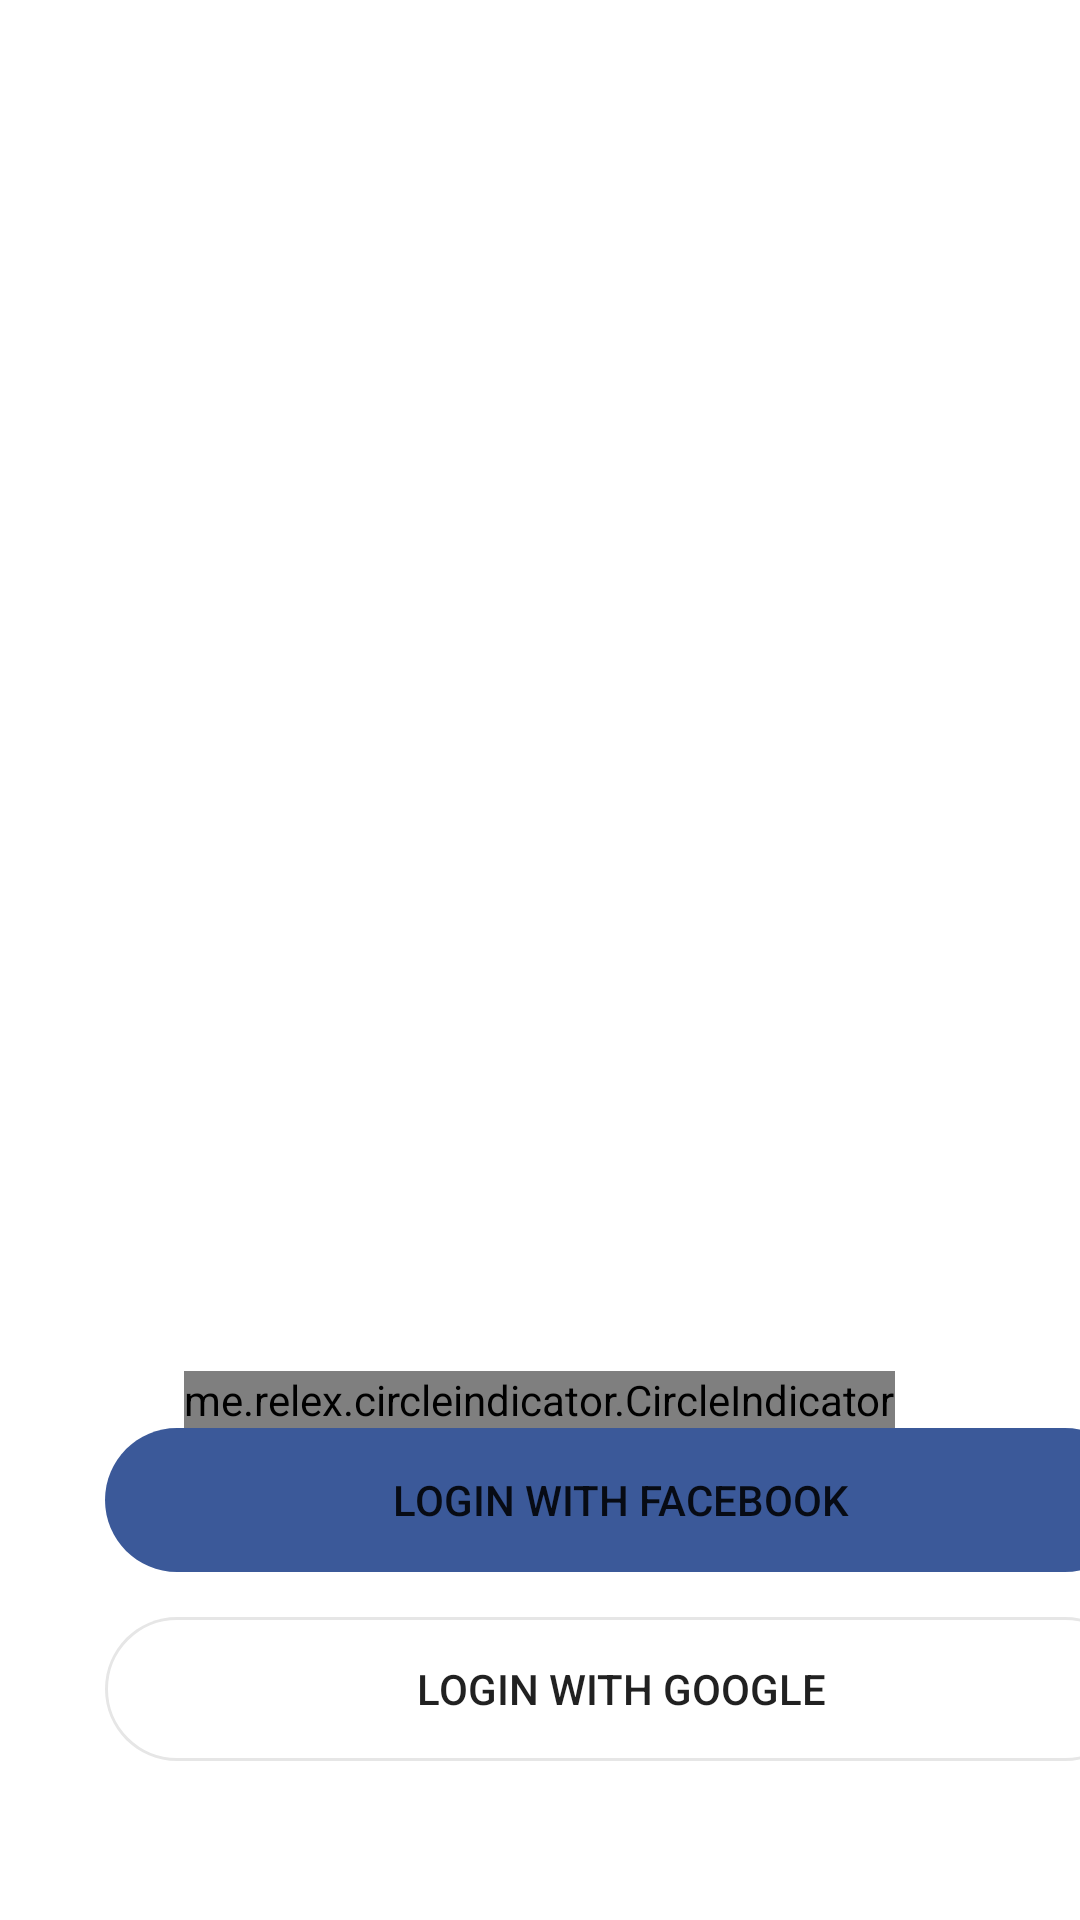

Layout XML and referenced resources for this Android screen:
<!-- AndroidManifest.xml: application theme Theme.EVERYDAY -->
<!-- res/layout/activity_home.xml -->
<?xml version="1.0" encoding="utf-8"?>
<LinearLayout xmlns:android="http://schemas.android.com/apk/res/android"
    xmlns:app="http://schemas.android.com/apk/res-auto"
    xmlns:tools="http://schemas.android.com/tools"
    android:layout_width="fill_parent"
    android:layout_height="fill_parent"
    android:clipToOutline="true"
    android:background="@drawable/onboarding_"
    tools:context=".Activity.LoginActivity"
    android:orientation="vertical">

    <androidx.viewpager.widget.ViewPager
        android:id="@+id/viewslider"
        android:layout_width="match_parent"
        android:layout_height="445dp"
        android:layout_alignParentLeft="true"
        android:scaleType="centerCrop"
        tools:ignore="SpeakableTextPresentCheck" />

    <me.relex.circleindicator.CircleIndicator
        android:id="@+id/circle_indicator"
        android:layout_width="wrap_content"
        android:layout_marginTop="12dp"
        android:layout_gravity="center"
        android:layout_height="-10dp"/>
    <Button
        android:onClick="login_fb"
        android:id="@+id/rectangle2"
        android:layout_width="344dp"
        android:layout_height="48dp"
        android:drawableLeft="@drawable/f"
        android:text="Login with Facebook"
        android:layout_alignParentLeft="true"
        android:layout_alignParentTop="true"
        android:layout_marginLeft="35dp"
        android:background="@drawable/rectangle_2"
        />
    <Button
        android:onClick="login_gg"
        android:id="@+id/rectangle"
        android:layout_width="344dp"
        android:layout_height="48dp"
        android:drawableLeft="@drawable/group"
        android:layout_marginLeft="35dp"
        android:text="Login with Google"
        android:layout_alignParentLeft="true"
        android:layout_alignParentTop="true"
        android:layout_marginTop="15dp"
        android:background="@drawable/rectangle_3"
        />
    <LinearLayout
        android:layout_width="match_parent"
        android:layout_height="match_parent"
        android:orientation="horizontal"
        >

        <Button
            android:id="@+id/sign_up"
            android:layout_width="100dp"
            android:layout_height="48dp"
            android:layout_alignParentTop="true"
            android:layout_marginLeft="55dp"
            android:layout_marginTop="50dp"
            android:contentDescription="@string/sign_up"
            android:lineSpacingExtra="-2sp"
            android:onClick="sign_up"
            android:text="SIGN UP"

            android:textColor="#666666"
            android:textSize="14sp" />

        <Button
            android:id="@+id/login"
            android:onClick="login_up"
            android:layout_width="100dp"
            android:layout_height="48dp"
            android:layout_marginLeft="100dp"
            android:layout_marginTop="50dp"
            android:text="LOGIN"
            android:textColor="#666666"
            android:textSize="14sp"
            />
</LinearLayout>







</LinearLayout>
<!-- resources referenced by this layout -->
<resources>
  <!-- drawable onboarding_ (drawable) -->
  <?xml version="1.0" encoding="utf-8"?>
      <vector
          xmlns:android="http://schemas.android.com/apk/res/android"
          xmlns:aapt="http://schemas.android.com/aapt"
          android:width="375dp"
          android:height="667dp"
          android:viewportWidth="375"
          android:viewportHeight="667"
          >
  
          <group>
  
              <clip-path
                  android:pathData="M0 0H375V667H0V0Z"
                  />
  
              <path
                  android:pathData="M0 0V667H375V0"
                  android:fillColor="#FFFFFF"
                  />
  
          </group>
  
      </vector>
  <!-- drawable rectangle_2 (drawable) -->
  <?xml version="1.0" encoding="utf-8"?>
      <vector
          xmlns:android="http://schemas.android.com/apk/res/android"
          xmlns:aapt="http://schemas.android.com/aapt"
          android:width="344dp"
          android:height="48dp"
          android:viewportWidth="344"
          android:viewportHeight="48"
          >
  
          <group>
  
              <clip-path
                  android:pathData="M24 0H320C333.255 0 344 10.7452 344 24C344 37.2548 333.255 48 320 48H24C10.7452 48 0 37.2548 0 24C0 10.7452 10.7452 0 24 0Z"
                  />
  
              <path
                  android:pathData="M0 0V48H344V0"
                  android:fillColor="#3B5999"
                  />
  
          </group>
  
      </vector>
  <!-- drawable rectangle_3 (drawable) -->
  <?xml version="1.0" encoding="utf-8"?>
      <vector
          xmlns:android="http://schemas.android.com/apk/res/android"
          xmlns:aapt="http://schemas.android.com/aapt"
          android:width="344dp"
          android:height="48dp"
          android:viewportWidth="344"
          android:viewportHeight="48"
          >
  
          <group>
  
              <clip-path
                  android:pathData="M24 0H320C333.255 0 344 10.7452 344 24C344 37.2548 333.255 48 320 48H24C10.7452 48 0 37.2548 0 24C0 10.7452 10.7452 0 24 0Z"
                  />
  
              <path
                  android:pathData="M0 0V48H344V0"
                  android:fillColor="#FFFFFF"
                  />
  
              <path
                  android:pathData="M24 0H320C333.255 0 344 10.7452 344 24C344 37.2548 333.255 48 320 48H24C10.7452 48 0 37.2548 0 24C0 10.7452 10.7452 0 24 0Z"
                  android:strokeWidth="2"
                  android:strokeColor="#E6E6E6"
                  />
  
          </group>
  
      </vector>
  <string name="sign_up">
  
          SIGN UP
      </string>
  <style name="Theme.EVERYDAY" parent="Theme.AppCompat.DayNight.NoActionBar">
          
  
          <item name="colorPrimary">#FF0000</item>
          <item name="colorPrimaryVariant">#0F9D58</item>
          <item name="colorOnPrimary">@color/black</item>
          
          <item name="colorSecondary">@color/teal_200</item>
          <item name="colorSecondaryVariant">@color/teal_700</item>
          <item name="colorOnSecondary">@color/black</item>
          
          <item name="android:statusBarColor" tools:targetApi="l">?attr/colorPrimaryVariant</item>
          
      </style>
  <!-- not gathered from this repository: default colours our renderer supplied (Android Studio template values) -->
  <color name="teal_200">#FF03DAC5</color>
  <color name="teal_700">#FF018786</color>
  <color name="black">#FF000000</color>
</resources>
